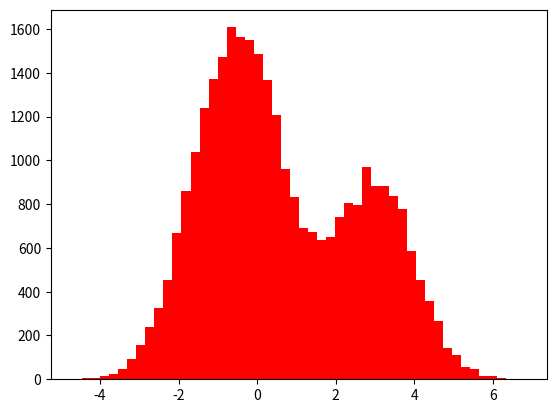

Source code (Python):
# -*- coding: utf-8 -*-
"""
Created on Tue Oct 22 18:52:04 2019

[redacted]
"""
import numpy as np
import matplotlib.pyplot as plt
import random

def gaussian_dist(x, mean = 0, std_err = 1):
    y = np.exp(-1 * 0.5 * (x-mean) ** 2 / std_err ** 2 ) / (np.sqrt(2 * np.pi) * std_err)
    return y

def GMM(x,scale_num = 3, mean = [1,0,-1], std = [1,1,1]):
    y = 0
    for i in range(scale_num):
        y += 1 / scale_num * gaussian_dist(x,mean[i],std[i])
    return y

def MCMCforTwoGauss(para1 = [0,1], para2 = [3,2],sample_num = 30000):
    N = sample_num
    mean1 = para1[0]
    mean2 = para2[0]
    std1 = para1[1]
    std2 = para2[1]

    x_sample = np.random.normal(mean1,std1,N)

    f_sample = gaussian_dist(x_sample,mean1,std1)
    g_sample = gaussian_dist(x_sample,mean2,std2)

    D_mc = 0
    for i in range(N):
        D_mc += np.log(f_sample[i]/g_sample[i])
    D_mc = 1/N * D_mc
    print(D_mc) 

def KL4twogauss(para1 = [0,1], para2 = [3,2]):
    "Analytically calculated"
    mean1 = para1[0]
    mean2 = para2[0]
    std1 = para1[1]
    std2 = para2[1]
    KL = np.log(std2/std1) + (std1**2 + (mean1 - mean2)**2)/(2 * std2 **2) - 0.5
    return KL

def MCforGaussandGMM(GMM_scale_num = 3,GMM_mean = [1,0,-1],GMM_std = [1,1,1],
                     Gauss_para =[0,1],sample_num = 30000):
    N = sample_num
    gs_mean = Gauss_para[0]
    gs_std =  Gauss_para[1]
    x_sample = np.random.normal(gs_mean,gs_std,N)
    
    Gauss_sample = gaussian_dist(x_sample,gs_mean,gs_std)
    GMM_sample = GMM(x_sample,GMM_scale_num,GMM_mean,GMM_std)
    
    D_mc = 0
    for i in range(N):
        D_mc += np.log(Gauss_sample[i]/GMM_sample[i])
    D_mc = 1/N * D_mc
    print(D_mc) 
    
def samplefromGMM(N = 30000, 
                  GMM_scale_num = 3,GMM_mean = [1,0,-1],GMM_std = [1,1,1]):
    "Return N samples from GMM"
    if np.mod(N,GMM_scale_num):
        raise ValueError('Sample numbers cannot be well divided by GMM scale numbers!')
    else:
        unit_sample = int(N/GMM_scale_num)
        p = np.zeros(N)
        
        for i in range(GMM_scale_num):
            mean = GMM_mean[i]
            std = GMM_std[i]
            p[i * unit_sample : (i+1) * unit_sample] = np.random.normal(mean, 
                                                              std, unit_sample)
    return p
        
p = samplefromGMM(GMM_mean = [3,0,-1])
plt.hist(p,bins=50,color='red')
plt.show()  

def MCforTwoGMM(GMM_scale_num1 = 3,GMM_mean1 = [1,0,-1],GMM_std1 = [1,1,1],
                GMM_scale_num2 = 3,GMM_mean2 = [1,0,-1],GMM_std2 = [1,1,1],
                sample_num = 30000):
    N = sample_num
    
    # sample from the fist GMM
    x_sample = samplefromGMM(N, GMM_scale_num1, GMM_mean1,GMM_std1)
    
    # 
    GMM_sample1 = GMM(x_sample,GMM_scale_num1,GMM_mean1,GMM_std1)
    GMM_sample2 = GMM(x_sample,GMM_scale_num2,GMM_mean2,GMM_std2)
    
    D_mc = 0
    for i in range(N):
        D_mc += np.log(GMM_sample1[i]/GMM_sample2[i])
    D_mc = 1/N * D_mc
    # print(D_mc)
    return D_mc
    
    
